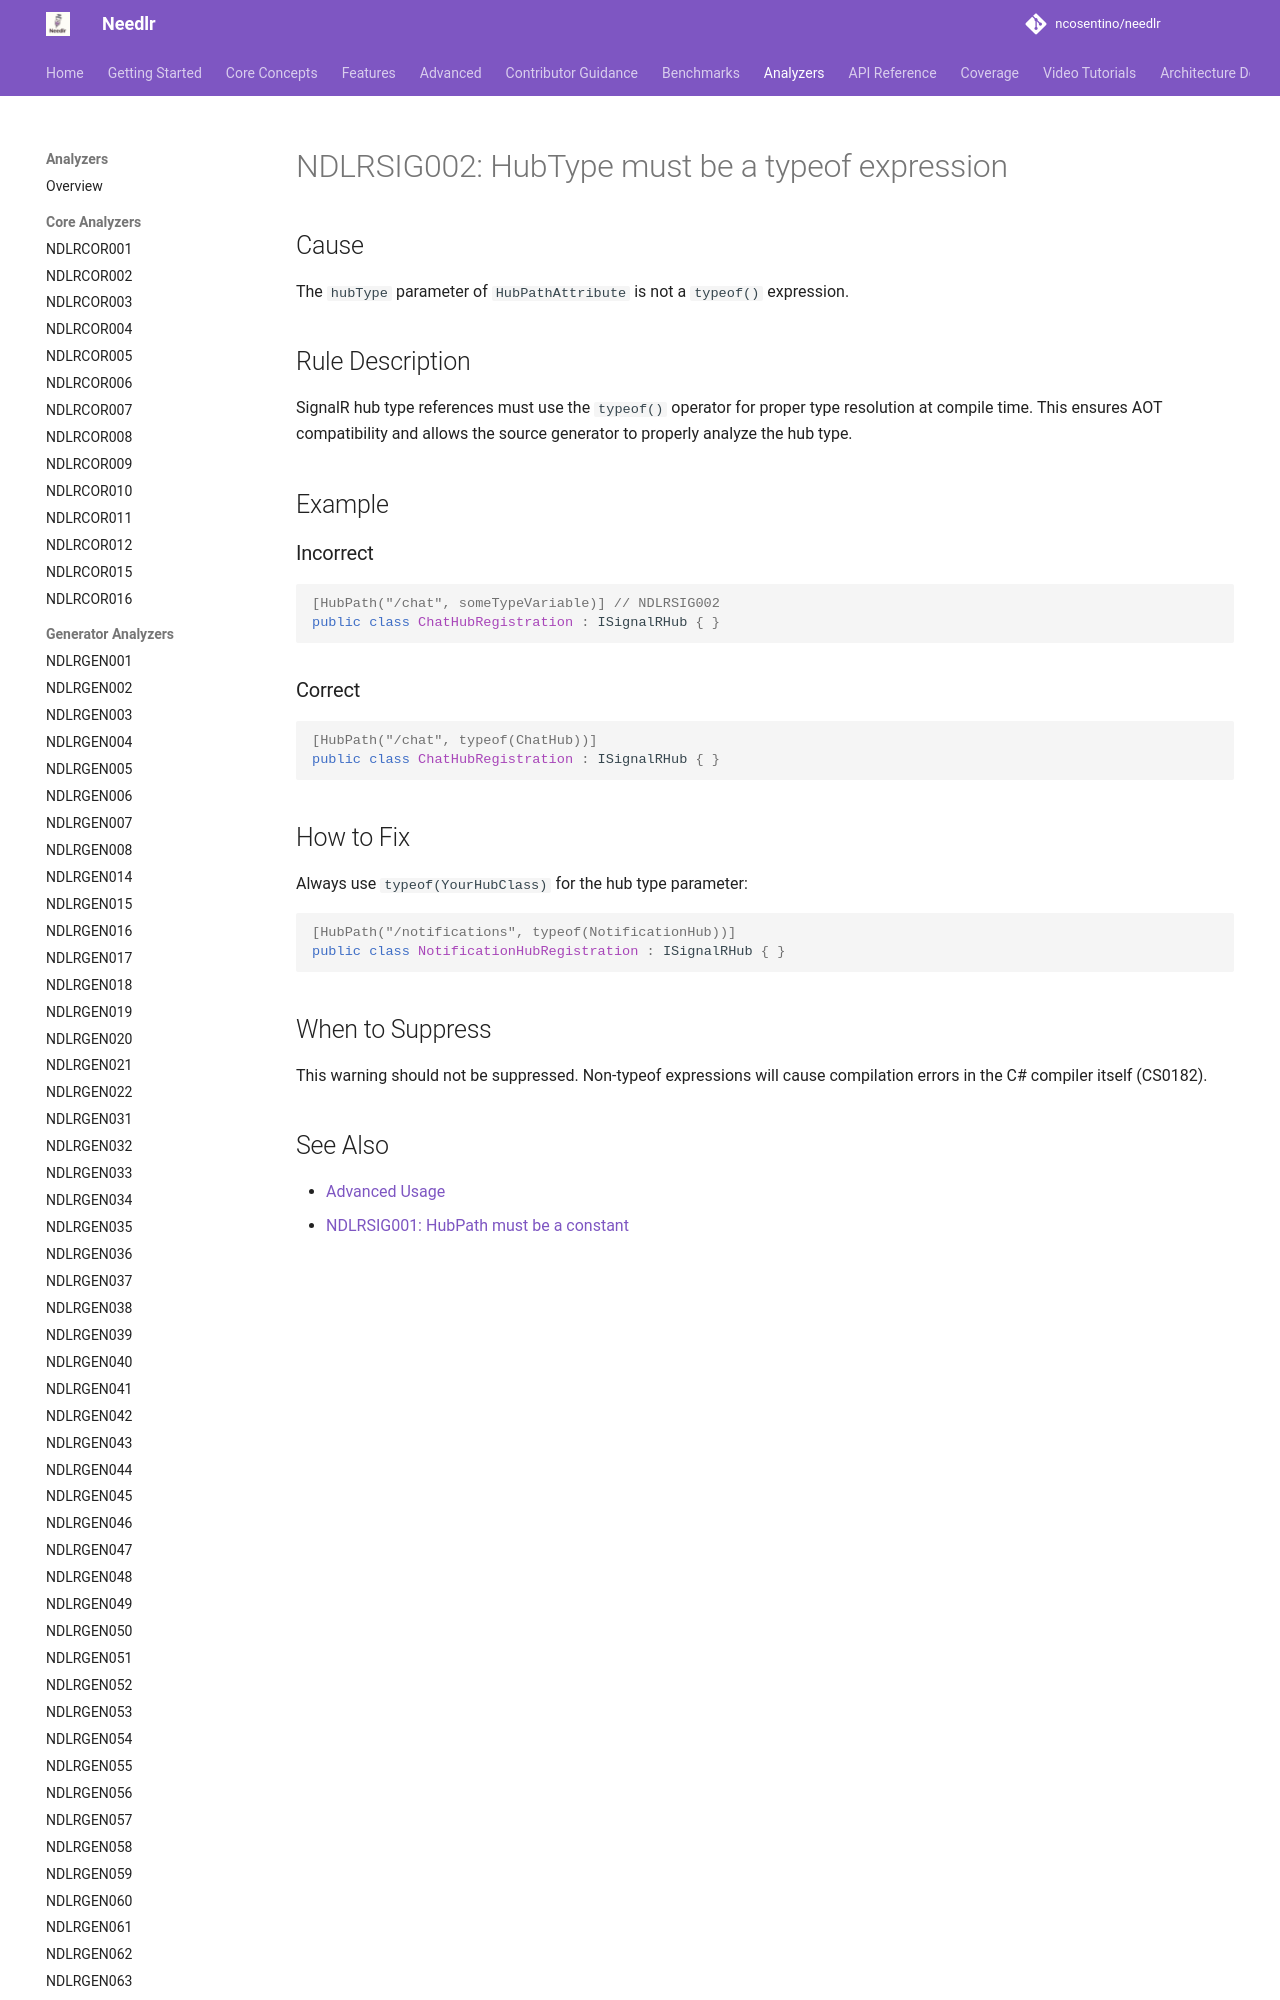

repository: ncosentino/needlr · page: analyzers/NDLRSIG002/index.html · generator: mkdocs

# NDLRSIG002: HubType must be a typeof expression

## Cause

The `hubType` parameter of `HubPathAttribute` is not a `typeof()` expression.

## Rule Description

SignalR hub type references must use the `typeof()` operator for proper type resolution at compile time. This ensures AOT compatibility and allows the source generator to properly analyze the hub type.

## Example

### Incorrect

```csharp
[HubPath("/chat", someTypeVariable)] // NDLRSIG002
public class ChatHubRegistration : ISignalRHub { }
```

### Correct

```csharp
[HubPath("/chat", typeof(ChatHub))]
public class ChatHubRegistration : ISignalRHub { }
```
